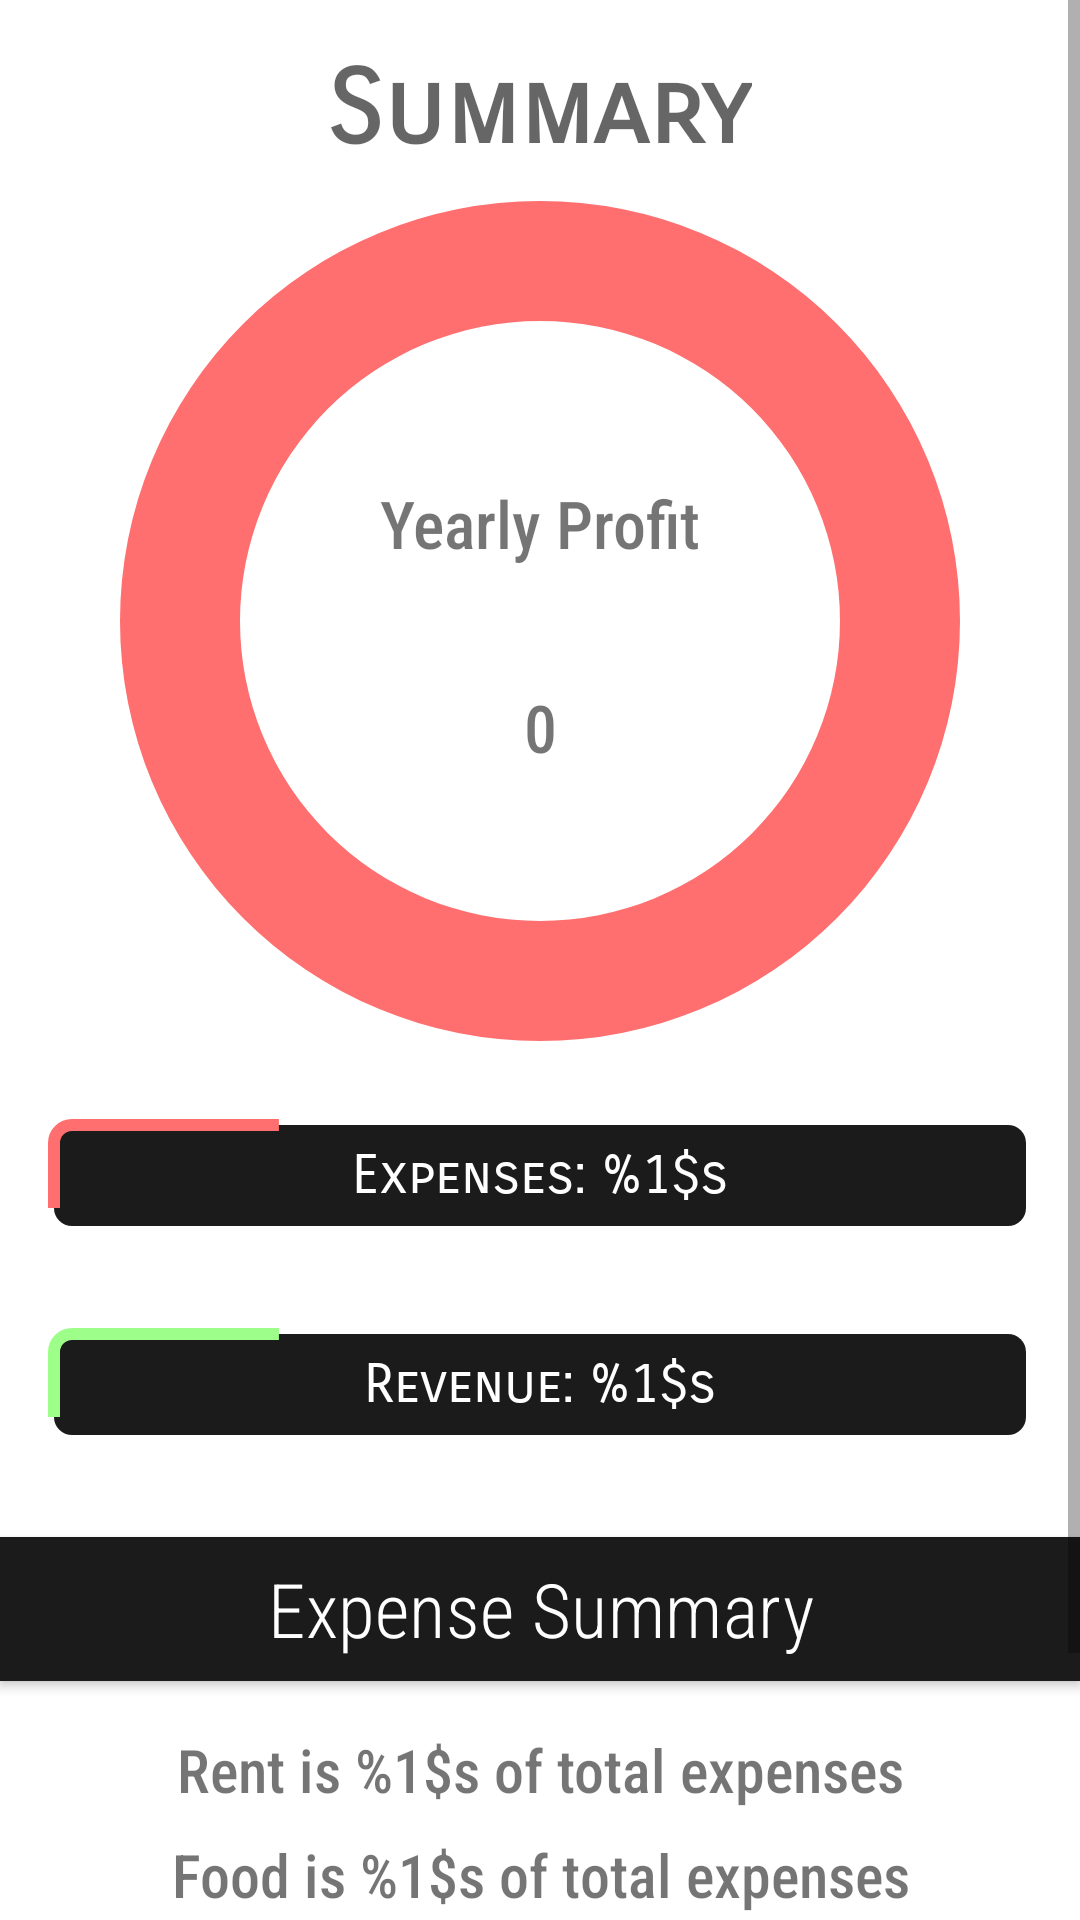

Here is an Android app screen rendered from its layout file. Give the layout XML and the strings, colors and styles it references.
<!-- AndroidManifest.xml: application theme AppTheme -->
<!-- res/layout/fragment_overview.xml -->
<?xml version="1.0" encoding="utf-8"?>
<FrameLayout xmlns:android="http://schemas.android.com/apk/res/android"
    xmlns:app="http://schemas.android.com/apk/res-auto"
    xmlns:tools="http://schemas.android.com/tools"
    android:layout_width="match_parent"
    android:layout_height="match_parent"
    android:layout_marginBottom="@dimen/bottom_navigation_height"
    tools:context=".OverviewFragment">

    <ScrollView
        android:layout_width="match_parent"
        android:layout_height="match_parent">

        <LinearLayout
            android:layout_width="match_parent"
            android:layout_height="wrap_content"
            android:orientation="vertical">

            
            <TextView
                android:id="@+id/graph_title_textView"
                android:layout_width="wrap_content"
                android:layout_height="wrap_content"
                android:layout_gravity="center_horizontal"
                android:layout_marginTop="@dimen/edge_spacing"
                android:text="@string/summary_text"
                android:textAppearance="@style/TextAppearance.MaterialComponents.Headline4"
                android:textStyle="bold"
                app:fontFamily="sans-serif-smallcaps" />

            
            <androidx.constraintlayout.widget.ConstraintLayout
                android:id="@+id/graph_constraintLayout"
                android:layout_width="wrap_content"
                android:layout_height="wrap_content"
                android:layout_gravity="center_horizontal">

                
                <ProgressBar
                    android:id="@+id/background_progressbar"
                    style="@style/Widget.AppCompat.ProgressBar.Horizontal"
                    android:layout_width="@dimen/graph_size"
                    android:layout_height="@dimen/graph_size"
                    android:indeterminate="false"
                    android:max="100"
                    android:progress="100"
                    android:progressDrawable="@drawable/graph_full"
                    app:layout_constraintBottom_toBottomOf="parent"
                    app:layout_constraintEnd_toEndOf="parent"
                    app:layout_constraintHorizontal_bias="0.5"
                    app:layout_constraintStart_toStartOf="parent"
                    app:layout_constraintTop_toTopOf="parent" />

                
                <ProgressBar
                    android:id="@+id/revenue_progressbar"
                    style="?android:attr/progressBarStyleHorizontal"
                    android:layout_width="@dimen/graph_size"
                    android:layout_height="@dimen/graph_size"
                    android:indeterminate="false"
                    android:max="100"
                    android:progress="0"
                    android:progressDrawable="@drawable/graph_progress"
                    app:layout_constraintBottom_toBottomOf="parent"
                    app:layout_constraintEnd_toEndOf="parent"
                    app:layout_constraintHorizontal_bias="0.5"
                    app:layout_constraintStart_toStartOf="parent"
                    app:layout_constraintTop_toTopOf="parent" />

                
                <TextView
                    android:id="@+id/profit_title"
                    android:layout_width="wrap_content"
                    android:layout_height="wrap_content"
                    android:layout_marginTop="64dp"
                    android:text="@string/yearly_profit_title"
                    android:textSize="22sp"
                    app:fontFamily="sans-serif-condensed-medium"
                    app:layout_constraintBottom_toTopOf="@+id/profit_textview"
                    app:layout_constraintEnd_toEndOf="parent"
                    app:layout_constraintHorizontal_bias="0.5"
                    app:layout_constraintStart_toStartOf="parent"
                    app:layout_constraintTop_toTopOf="parent" />

                
                <TextView
                    android:id="@+id/profit_textview"
                    android:layout_width="wrap_content"
                    android:layout_height="wrap_content"
                    android:layout_marginBottom="@dimen/large_edge_spacing"
                    android:text="@string/zero"
                    android:textSize="22sp"
                    app:fontFamily="sans-serif-condensed-medium"
                    app:layout_constraintBottom_toBottomOf="parent"
                    app:layout_constraintEnd_toEndOf="parent"
                    app:layout_constraintHorizontal_bias="0.5"
                    app:layout_constraintStart_toStartOf="parent"
                    app:layout_constraintTop_toTopOf="@id/profit_title" />


            </androidx.constraintlayout.widget.ConstraintLayout>

            
            <TextView
                android:id="@+id/total_expense_textView"
                style="@style/chart_text_view_style"
                android:background="@drawable/red_back_outline"
                android:text="@string/expenses_total_text" />

            <TextView
                android:id="@+id/total_revenue_textView"
                style="@style/chart_text_view_style"
                android:background="@drawable/green_back_outline"
                android:text="@string/revenue_total_text" />

            
            <Button
                android:id="@+id/expense_summary_button"
                android:layout_width="match_parent"
                android:layout_height="wrap_content"
                android:layout_gravity="center_horizontal"
                android:layout_marginTop="@dimen/edge_spacing"
                android:layout_marginBottom="@dimen/edge_spacing"
                android:background="@color/darkGrey"
                android:gravity="center"
                android:text="@string/expense_summary"
                android:textAppearance="@style/TextAppearance.MaterialComponents.Headline4"
                android:textColor="@android:color/white"
                android:textSize="25sp"
                app:fontFamily="sans-serif-condensed-light" />

            
            <LinearLayout
                android:id="@+id/expense_percent_info"
                android:layout_width="match_parent"
                android:layout_height="wrap_content"
                android:orientation="vertical">

                <TextView
                    android:id="@+id/rent_percentage"
                    android:layout_width="match_parent"
                    android:layout_height="wrap_content"
                    android:gravity="center"
                    android:text="@string/rent_expense_percent"
                    android:textSize="20sp"
                    app:fontFamily="sans-serif-condensed-medium" />

                <TextView
                    android:id="@+id/food_percentage"
                    android:layout_width="match_parent"
                    android:layout_height="wrap_content"
                    android:layout_margin="@dimen/reduced_edge_spacing"
                    android:gravity="center"
                    android:text="@string/food_expense_percent"
                    android:textSize="20sp"
                    app:fontFamily="sans-serif-condensed-medium" />

                <TextView
                    android:id="@+id/bills_percentage"
                    android:layout_width="match_parent"
                    android:layout_height="wrap_content"
                    android:gravity="center"
                    android:text="@string/bills_expense_percent"
                    android:textSize="20sp"
                    app:fontFamily="sans-serif-condensed-medium" />

                <TextView
                    android:id="@+id/shopping_percentage"
                    android:layout_width="match_parent"
                    android:layout_height="wrap_content"
                    android:layout_margin="@dimen/reduced_edge_spacing"
                    android:gravity="center"
                    android:text="@string/shopping_expense_percent"
                    android:textSize="20sp"
                    app:fontFamily="sans-serif-condensed-medium" />

                <TextView
                    android:id="@+id/other_percentage"
                    android:layout_width="match_parent"
                    android:layout_height="wrap_content"
                    android:gravity="center"
                    android:text="@string/other_expense_percent"
                    android:textSize="20sp"
                    app:fontFamily="sans-serif-condensed-medium" />

            </LinearLayout>

        </LinearLayout>

    </ScrollView>

</FrameLayout>
<!-- resources referenced by this layout -->
<resources>
  <color name="darkGrey">#1B1B1B</color>
  <dimen name="bottom_navigation_height">56dp</dimen>
  <dimen name="edge_spacing">16dp</dimen>
  <dimen name="graph_size">300dp</dimen>
  <dimen name="large_edge_spacing">32dp</dimen>
  <dimen name="reduced_edge_spacing">8dp</dimen>
  <!-- drawable graph_full (drawable) -->
  <?xml version="1.0" encoding="utf-8"?>
  <rotate xmlns:android="http://schemas.android.com/apk/res/android"
      android:fromDegrees="270"
      android:toDegrees="270">
  
      <shape
          android:innerRadius="100dp"
          android:shape="ring"
          android:thickness="40dp"
          android:useLevel="true">
          <solid android:color="@color/colorRedAccent"/>
      </shape>
  
  </rotate>
  <!-- drawable graph_progress (drawable) -->
  <?xml version="1.0" encoding="utf-8"?>
  <rotate xmlns:android="http://schemas.android.com/apk/res/android"
      android:fromDegrees="270"
      android:toDegrees="270">
  
      <shape
          android:innerRadius="100dp"
          android:shape="ring"
          android:thickness="40dp"
          android:useLevel="true">
          <solid android:color="@color/colorGreenAccent"/>
      </shape>
  
  </rotate>
  <!-- drawable green_back_outline (drawable) -->
  <?xml version="1.0" encoding="utf-8"?>
  <shape xmlns:android="http://schemas.android.com/apk/res/android"
      android:shape="rectangle">
  
      <solid
          android:color="@color/darkGrey" />
  
      <stroke
          android:width="4dp"
          android:dashWidth="100dp"
          android:dashGap="1000dp"
          android:color="@color/colorGreenAccent"/>
  
      <corners
          android:radius="6dp" />
  
      <padding
          android:left="8dp"
          android:right="8dp"
          android:bottom="8dp"
          android:top="8dp" />
  
  </shape>
  <!-- drawable red_back_outline (drawable) -->
  <?xml version="1.0" encoding="utf-8"?>
  <shape xmlns:android="http://schemas.android.com/apk/res/android"
      android:shape="rectangle">
  
      <solid
          android:color="@color/darkGrey" />
  
      <stroke
          android:width="4dp"
          android:dashWidth="100dp"
          android:dashGap="1000dp"
          android:color="@color/colorRedAccent"/>
  
      <corners
          android:radius="6dp" />
  
      <padding
          android:left="8dp"
          android:right="8dp"
          android:bottom="8dp"
          android:top="8dp" />
  
  </shape>
  <string name="bills_expense_percent">Bills are %1$s of total expenses</string>
  <string name="expense_summary">Expense Summary</string>
  <string name="expenses_total_text">Expenses: %1$s</string>
  <string name="food_expense_percent">Food is %1$s of total expenses</string>
  <string name="other_expense_percent">Other is %1$s of total expenses</string>
  <string name="rent_expense_percent">Rent is %1$s of total expenses</string>
  <string name="revenue_total_text">Revenue: %1$s</string>
  <string name="shopping_expense_percent">Shopping is %1$s of total expenses</string>
  <string name="summary_text">Summary</string>
  <string name="yearly_profit_title">Yearly Profit</string>
  <string name="zero">0</string>
  <style name="chart_text_view_style">
          <item name="android:layout_width">match_parent</item>
          <item name="android:layout_height">wrap_content</item>
          <item name="android:layout_margin">@dimen/edge_spacing</item>
          <item name="android:gravity">center</item>
          <item name="android:textSize">18sp</item>
          <item name="android:textColor">@android:color/white</item>
          <item name="fontFamily">sans-serif-smallcaps</item>
          <item name="android:textAppearance">@style/TextAppearance.MaterialComponents.Headline5</item>
      </style>
  <style name="AppTheme" parent="Theme.MaterialComponents.Light.DarkActionBar">
          
      </style>
  <color name="colorRedAccent">#FF6F6F</color>
  <color name="colorGreenAccent">#9DFF89</color>
</resources>
